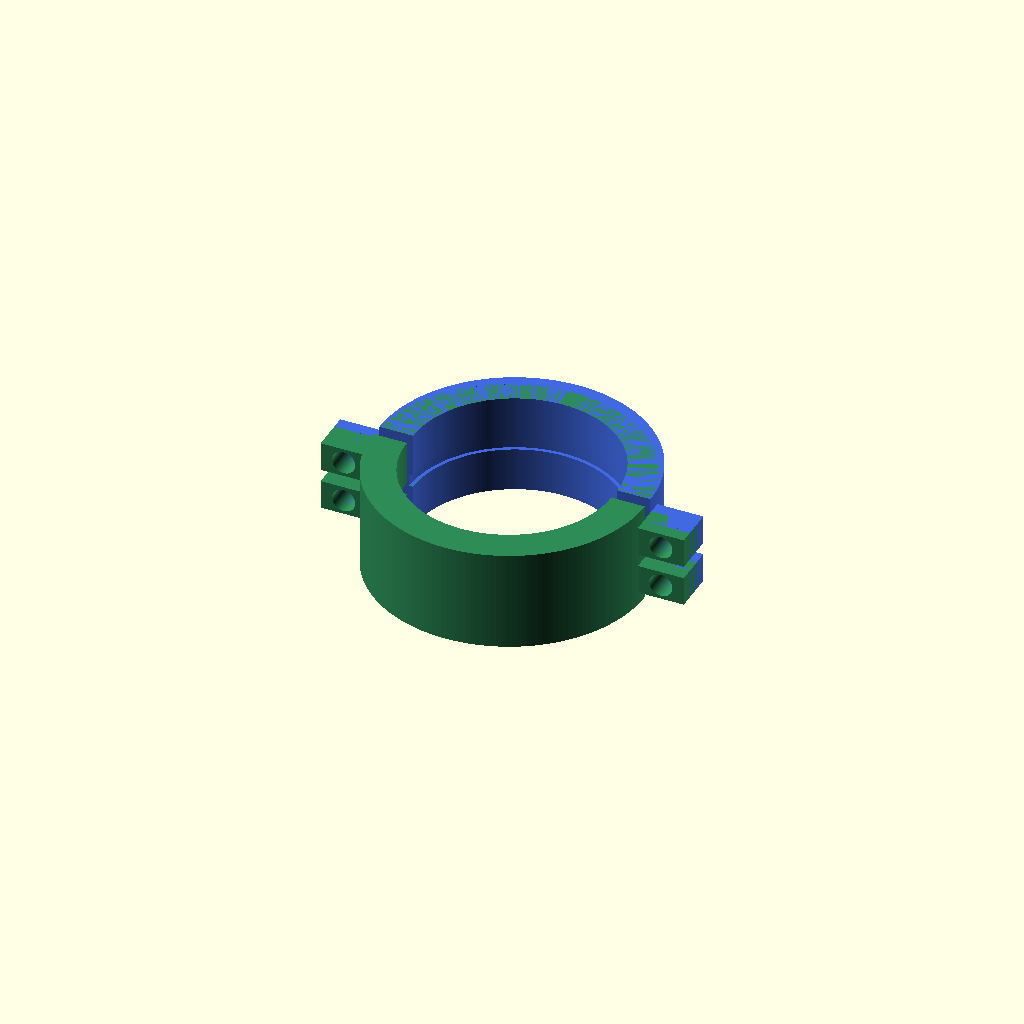
Cell 1 — every parameter at its default value.
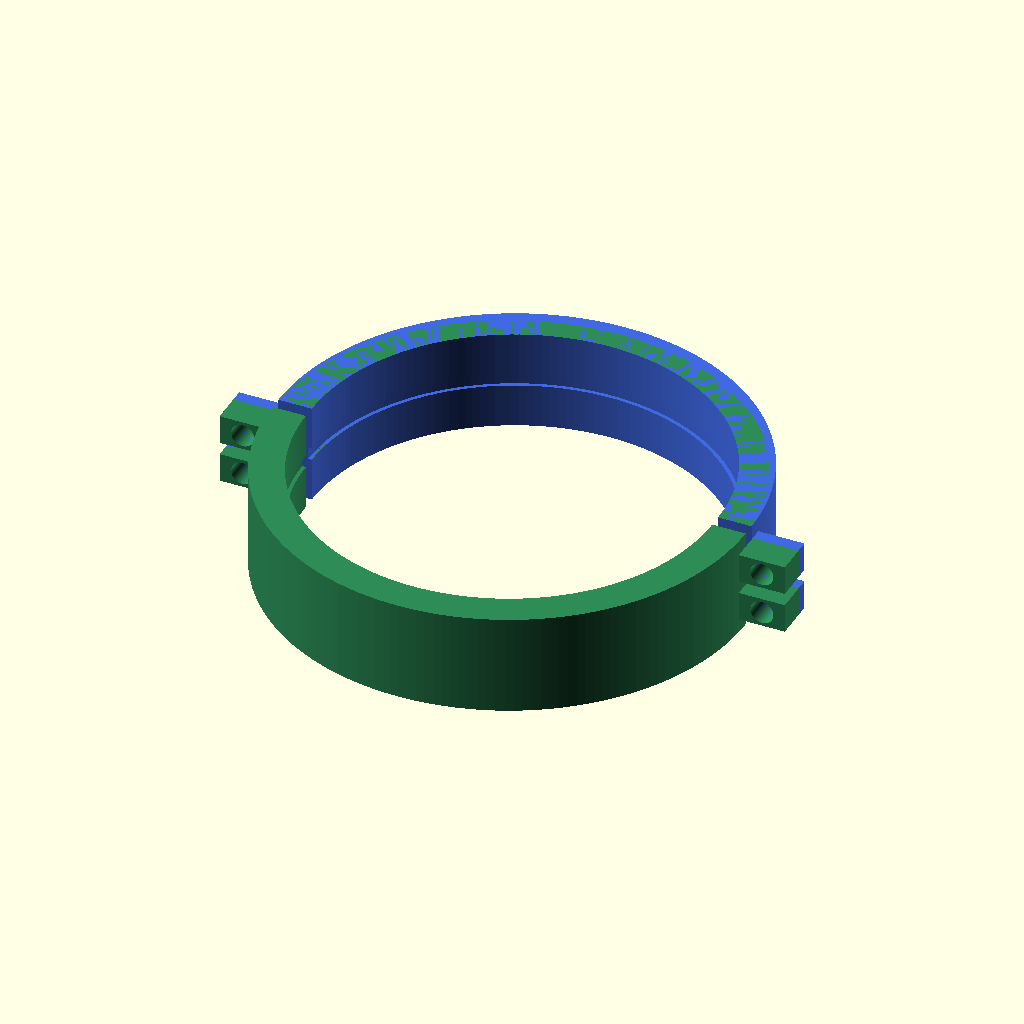
Cell 2 — pipe_od set to 96.6, the other parameters unchanged.
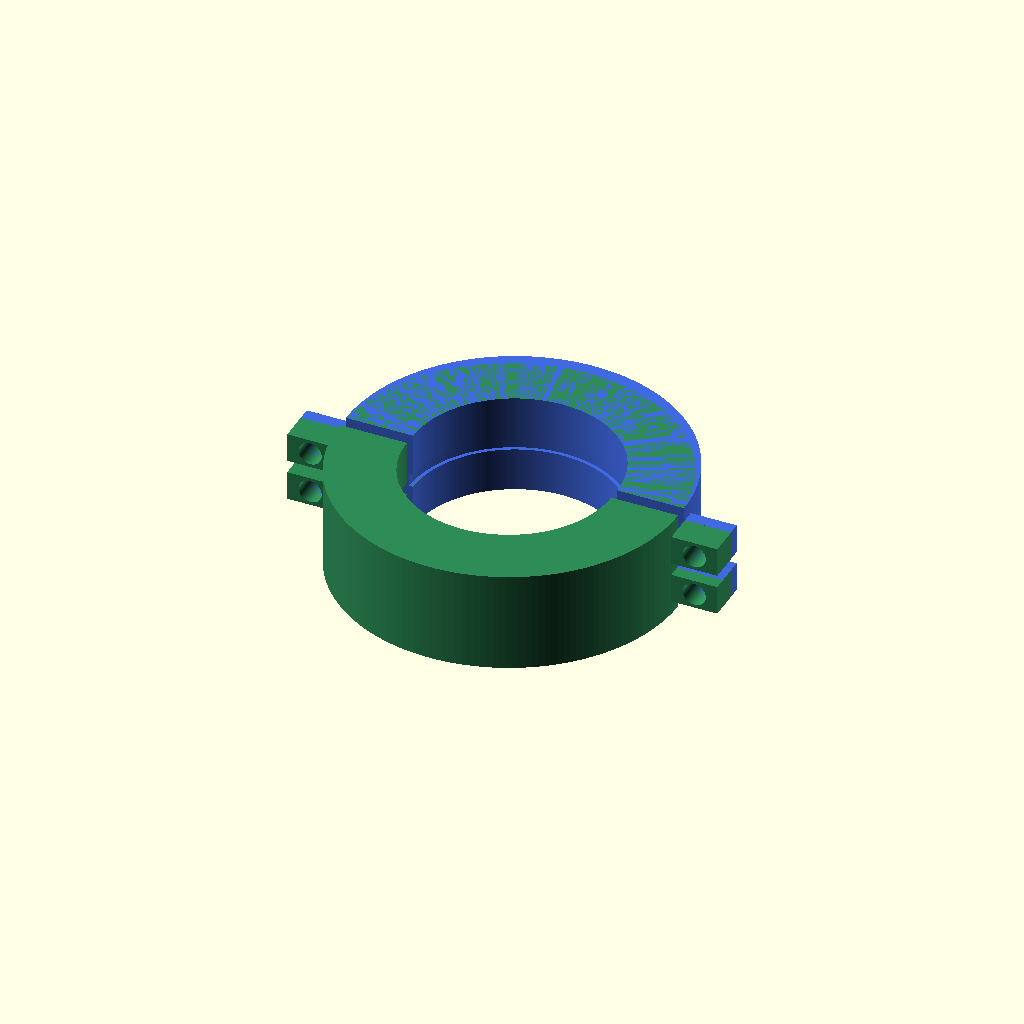
Cell 3: radial_wall = 16 (everything else at default).
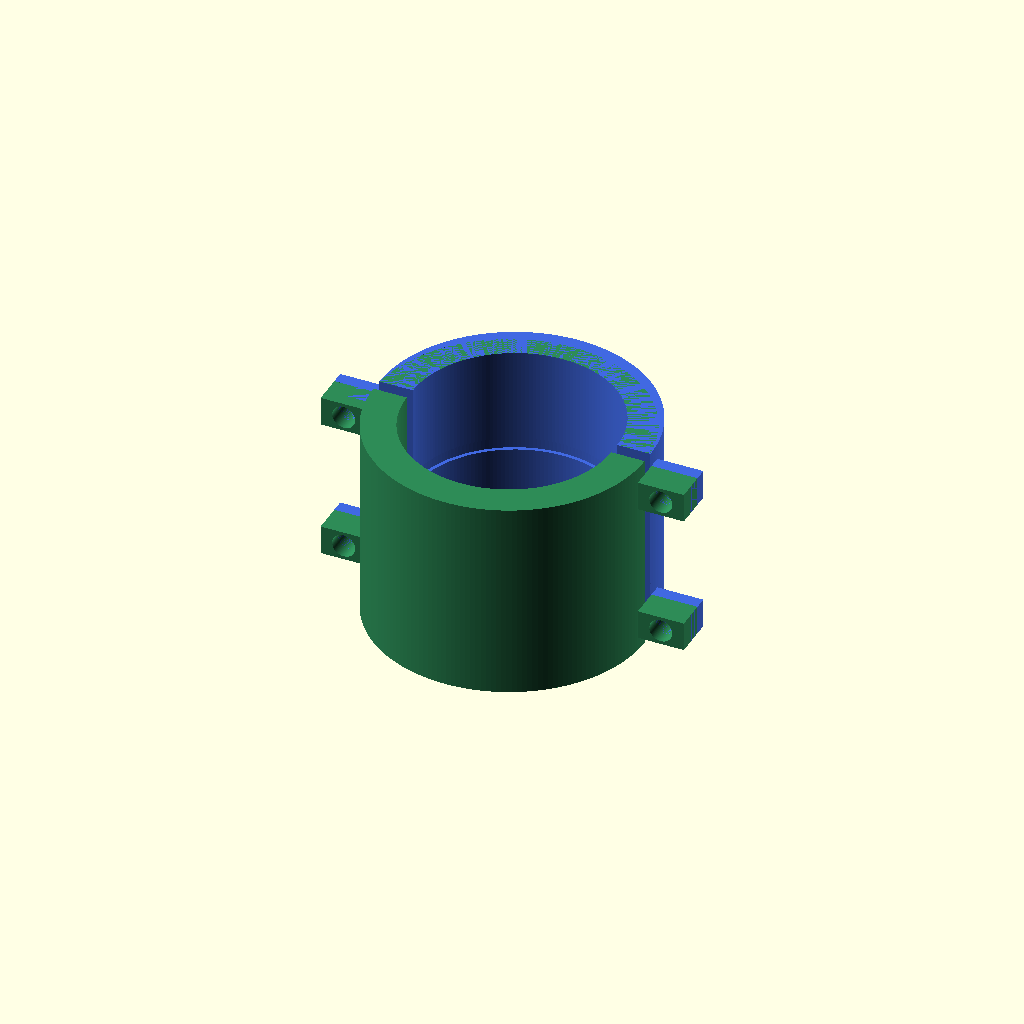
Cell 4: ring_width = 48 (everything else at default).
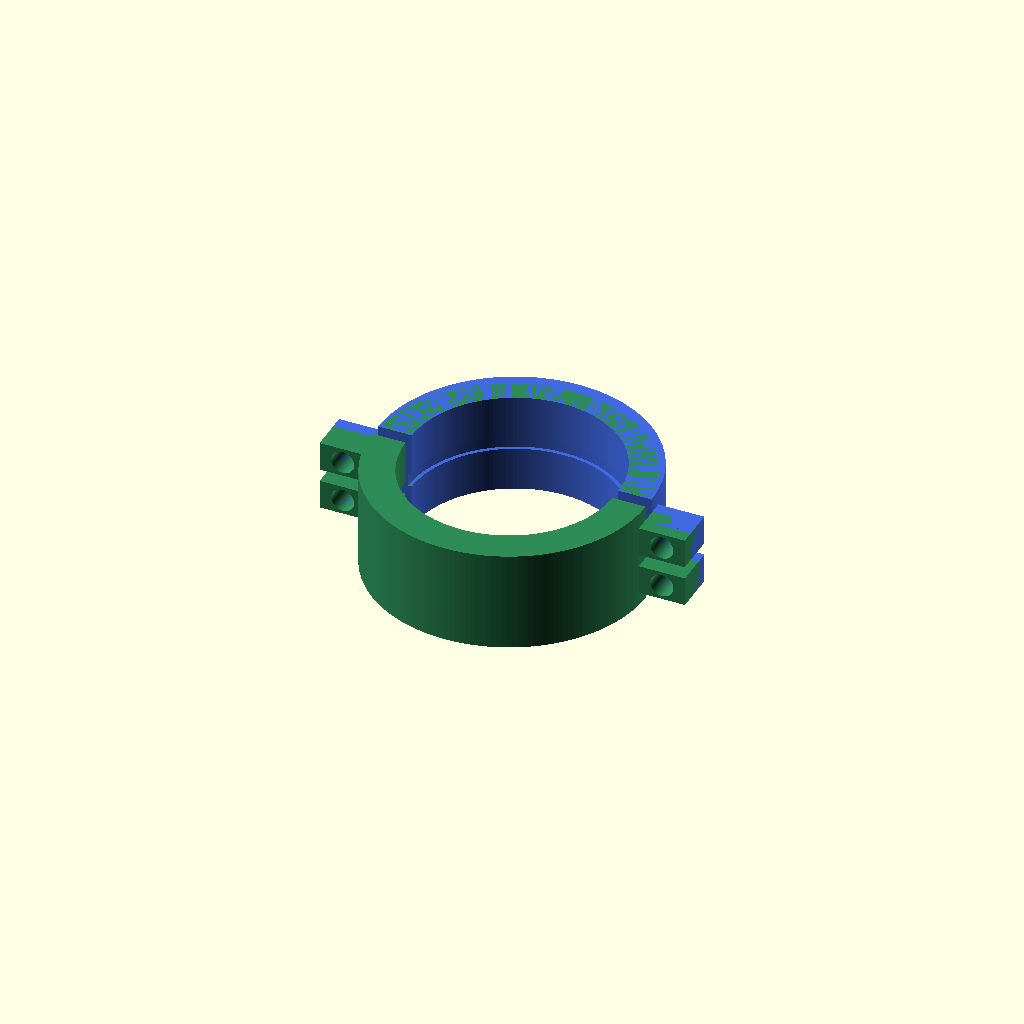
Cell 5: the same model with clearance_diam = 1.
One fixed orthographic camera (rotation 55°, 0°, 25°; colour scheme Cornfield) for every cell.
Source of the model, split_nut_1p5in_jacuzzi.scad:
// split_nut_1p5in_jacuzzi.scad
// Parametrische split nut / klemring (2 helften) voor ±1.5" jacuzzi/pvc pijp.
// Standaard op basis van veelvoorkomende OD 48.3 mm.
//
// Export tips:
// - Zet export_part = "A" en exporteer STL
// - Zet export_part = "B" en exporteer STL
//
// OpenSCAD: Design -> Render (F6) -> Export -> STL

$fn = 180;

// -------------------------
// Parameters
// -------------------------
pipe_od            = 48.3;   // Gemeten buitendiameter pijp (mm)
radial_wall        = 8.0;    // Wanddikte rondom pijp (mm)
ring_width         = 24.0;   // Axiale breedte van de split nut (mm)
clearance_diam     = 0.5;    // Extra speling op pijpdiameter (mm)

// O-ring groef (optioneel)
use_oring_groove   = true;
oring_cs           = 3.0;    // O-ring doorsnede (bijv. 3.0 mm)
oring_squeeze      = 0.25;   // 25% compressie
oring_offset_z     = 0.0;    // 0 = midden van de ring

// Boutoren (2 stuks)
bolt_diam          = 5.5;    // M5 clearance
ear_thickness      = 7.0;
ear_extension      = 11.0;   // Hoe ver oren buiten ring steken
bolt_edge_margin   = 7.0;    // Afstand gatcentrum tot ring-uiteinde in Z

// Export-keuze: "preview", "A", "B"
export_part        = "preview";

// -------------------------
// Afgeleide maten
// -------------------------
inner_d = pipe_od + clearance_diam;
outer_d = inner_d + 2*radial_wall;
Rout    = outer_d/2;
Rin     = inner_d/2;

oring_depth  = use_oring_groove ? oring_cs*oring_squeeze : 0;
oring_width  = use_oring_groove ? oring_cs*1.08 : 0;
oring_center_r = Rin + (oring_depth - oring_cs/2);

module half_body(){
    // Basis halve ring
    intersection(){
        difference(){
            cylinder(h=ring_width, d=outer_d, center=true);
            cylinder(h=ring_width+0.5, d=inner_d, center=true);

            // O-ring groef (interne circumferentiële groef)
            if(use_oring_groove){
                translate([0,0,oring_offset_z])
                rotate_extrude(convexity=10)
                    translate([oring_center_r,0,0])
                        square([oring_width, oring_cs], center=true);
            }
        }

        // Snij naar halve geometrie (y >= 0)
        translate([0, Rout, 0])
            cube([outer_d*2, outer_d, ring_width+2], center=true);
    }
}

module ears_and_holes(){
    z1 = -ring_width/2 + bolt_edge_margin;
    z2 =  ring_width/2 - bolt_edge_margin;
    x_ear = Rout + ear_extension/2;

    // Oren toevoegen
    difference(){
        union(){
            for (zv=[z1,z2]){
                translate([ x_ear, 0, zv]) cube([ear_extension, ear_thickness, ear_thickness], center=true);
                translate([-x_ear, 0, zv]) cube([ear_extension, ear_thickness, ear_thickness], center=true);
            }
        }

        // Boutgaten door oren (Y-richting)
        for (zv=[z1,z2]){
            translate([ x_ear, 0, zv]) rotate([90,0,0]) cylinder(h=ear_thickness+2, d=bolt_diam, center=true);
            translate([-x_ear, 0, zv]) rotate([90,0,0]) cylinder(h=ear_thickness+2, d=bolt_diam, center=true);
        }
    }
}

module split_nut_half(){
    union(){
        half_body();
        ears_and_holes();
    }
}

module part_A(){
    split_nut_half();
}

module part_B(){
    mirror([0,1,0]) split_nut_half();
}

if (export_part == "A") {
    part_A();
} else if (export_part == "B") {
    part_B();
} else {
    // Preview beide helften met kleine spleet
    translate([0, 1.5, 0]) color("royalblue") part_A();
    translate([0,-1.5, 0]) color("seagreen") part_B();
}
Customizer parameters (derived from the source; name, type, default, range or options):
pipe_od: number, default 48.3
radial_wall: number, default 8
ring_width: number, default 24
clearance_diam: number, default 0.5
use_oring_groove: bool, default true
oring_cs: number, default 3
oring_squeeze: number, default 0.25
oring_offset_z: number, default 0
bolt_diam: number, default 5.5
ear_thickness: number, default 7
ear_extension: number, default 11
bolt_edge_margin: number, default 7
export_part: string, default "preview"
